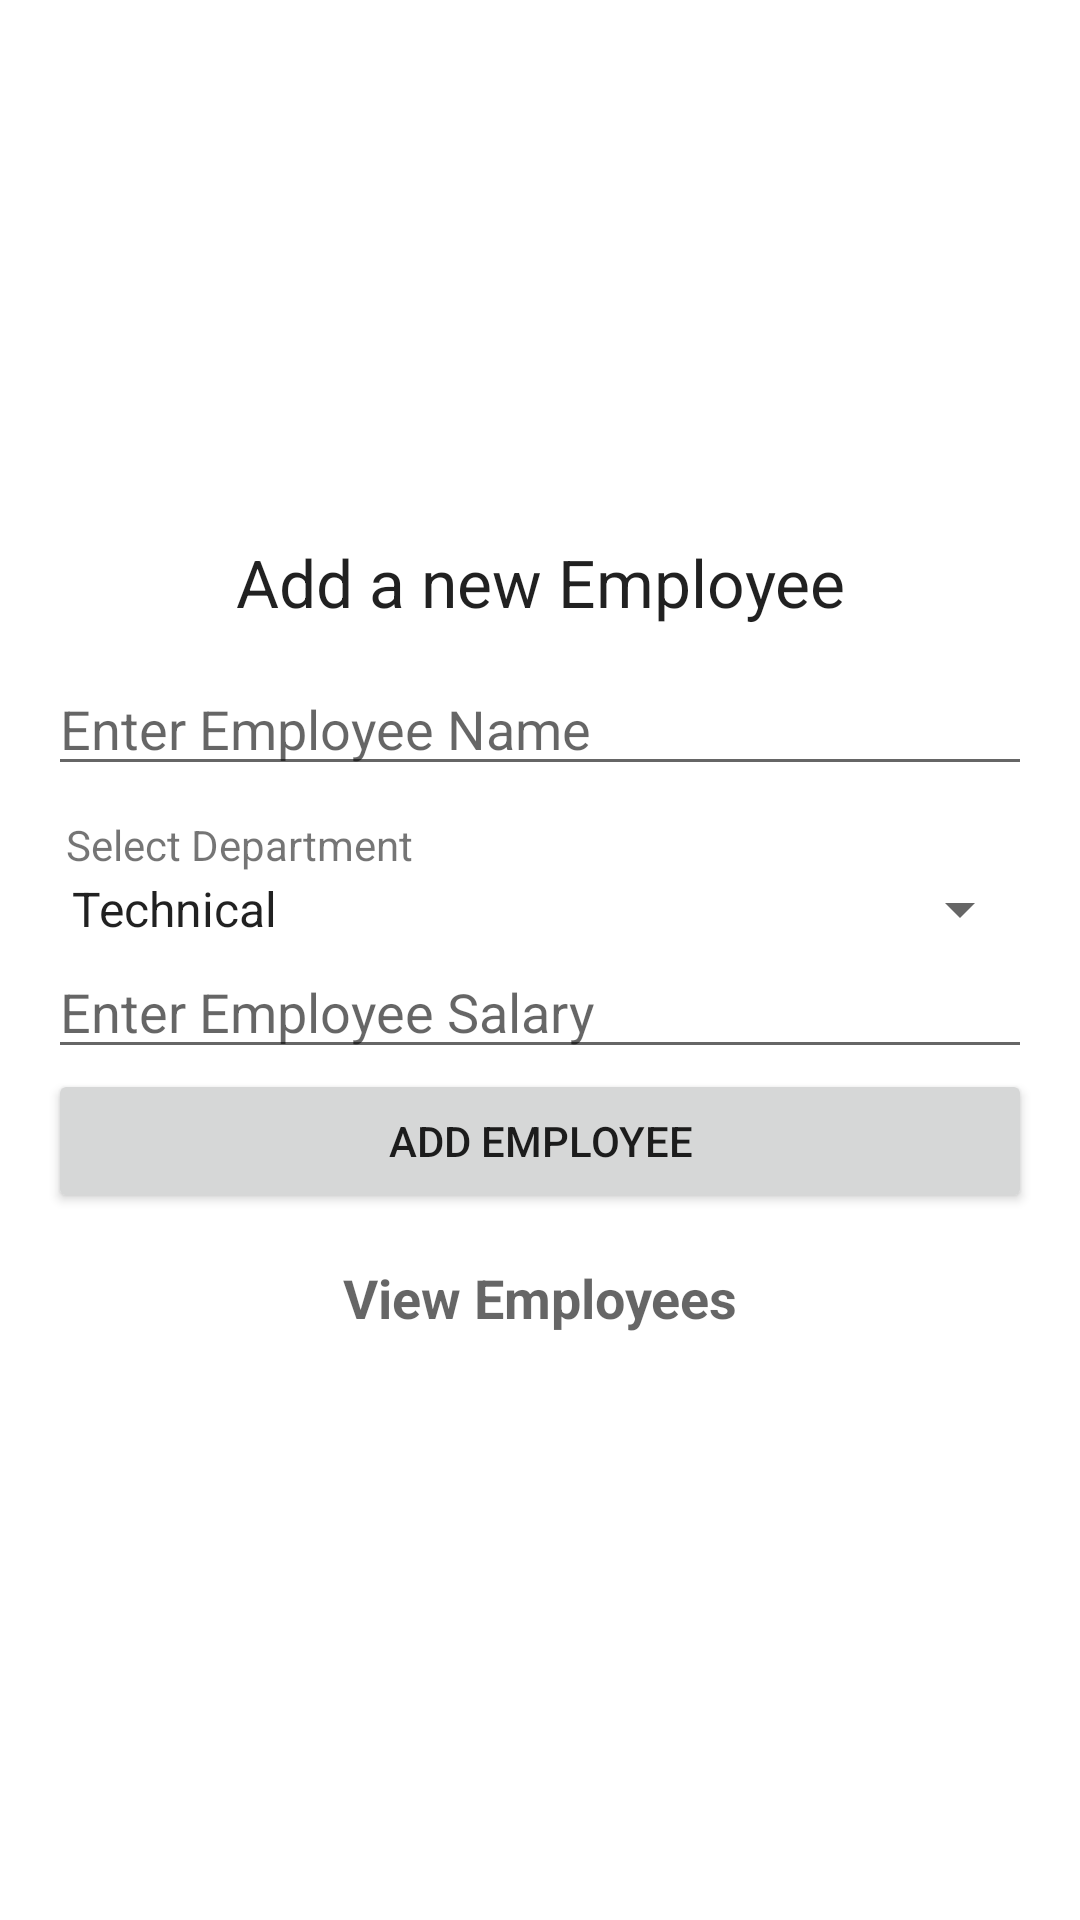

The Android layout XML behind this screen, and the referenced resources:
<!-- AndroidManifest.xml: application theme Theme.SQLiteCRUDExample -->
<!-- res/layout/activity_main.xml -->
<?xml version="1.0" encoding="utf-8"?>
<RelativeLayout xmlns:android="http://schemas.android.com/apk/res/android"
    xmlns:app="http://schemas.android.com/apk/res-auto"
    xmlns:tools="http://schemas.android.com/tools"
    android:layout_width="match_parent"
    android:layout_height="match_parent"
    tools:context=".MainActivity">


    <LinearLayout
        android:layout_width="match_parent"
        android:layout_height="wrap_content"
        android:layout_centerVertical="true"
        android:orientation="vertical"
        android:padding="16dp">

        <TextView
            android:layout_width="match_parent"
            android:layout_height="wrap_content"
            android:layout_marginBottom="12dp"
            android:text="Add a new Employee"
            android:textAlignment="center"
            android:textAppearance="@style/Base.TextAppearance.AppCompat.Large"
            android:gravity="center_horizontal" />

        <EditText
            android:id="@+id/editTextName"
            android:layout_width="match_parent"
            android:layout_height="wrap_content"
            android:hint="Enter Employee Name" />

        <TextView
            android:layout_width="match_parent"
            android:layout_height="wrap_content"
            android:layout_marginTop="10dp"
            android:paddingLeft="6dp"
            android:text="Select Department" />

        <Spinner
            android:id="@+id/spinnerDepartment"
            android:layout_width="match_parent"
            android:layout_height="wrap_content"
            android:entries="@array/departments" />

        <EditText
            android:id="@+id/editTextSalary"
            android:layout_width="match_parent"
            android:layout_height="wrap_content"
            android:digits="0123456789"
            android:hint="Enter Employee Salary"
            android:inputType="number" />

        <Button
            android:id="@+id/buttonAddEmployee"
            android:layout_width="match_parent"
            android:layout_height="wrap_content"
            android:text="Add Employee" />

        <TextView
            android:id="@+id/textViewViewEmployees"
            android:layout_width="match_parent"
            android:layout_height="wrap_content"
            android:padding="16dp"
            android:text="View Employees"
            android:textAlignment="center"
            android:textAppearance="@style/Base.TextAppearance.AppCompat.Medium"
            android:textStyle="bold"
            android:gravity="center_horizontal" />

    </LinearLayout>

</RelativeLayout>
<!-- resources referenced by this layout -->
<resources>
  <array name="departments">
          <item>Technical</item>
          <item>Support</item>
          <item>Research and Development</item>
          <item>Marketing</item>
          <item>Human Resource</item>
      </array>
  <style name="Theme.SQLiteCRUDExample" parent="Theme.MaterialComponents.DayNight.DarkActionBar">
          
          <item name="colorPrimary">@color/purple_500</item>
          <item name="colorPrimaryVariant">@color/purple_700</item>
          <item name="colorOnPrimary">@color/white</item>
          
          <item name="colorSecondary">@color/teal_200</item>
          <item name="colorSecondaryVariant">@color/teal_700</item>
          <item name="colorOnSecondary">@color/black</item>
          
          <item name="android:statusBarColor" tools:targetApi="l">?attr/colorPrimaryVariant</item>
          
      </style>
  <!-- not gathered from this repository: default colours our renderer supplied (Android Studio template values) -->
  <color name="purple_500">#FF6200EE</color>
  <color name="purple_700">#FF3700B3</color>
  <color name="teal_200">#FF03DAC5</color>
  <color name="teal_700">#FF018786</color>
  <color name="black">#FF000000</color>
  <color name="white">#FFFFFFFF</color>
</resources>
